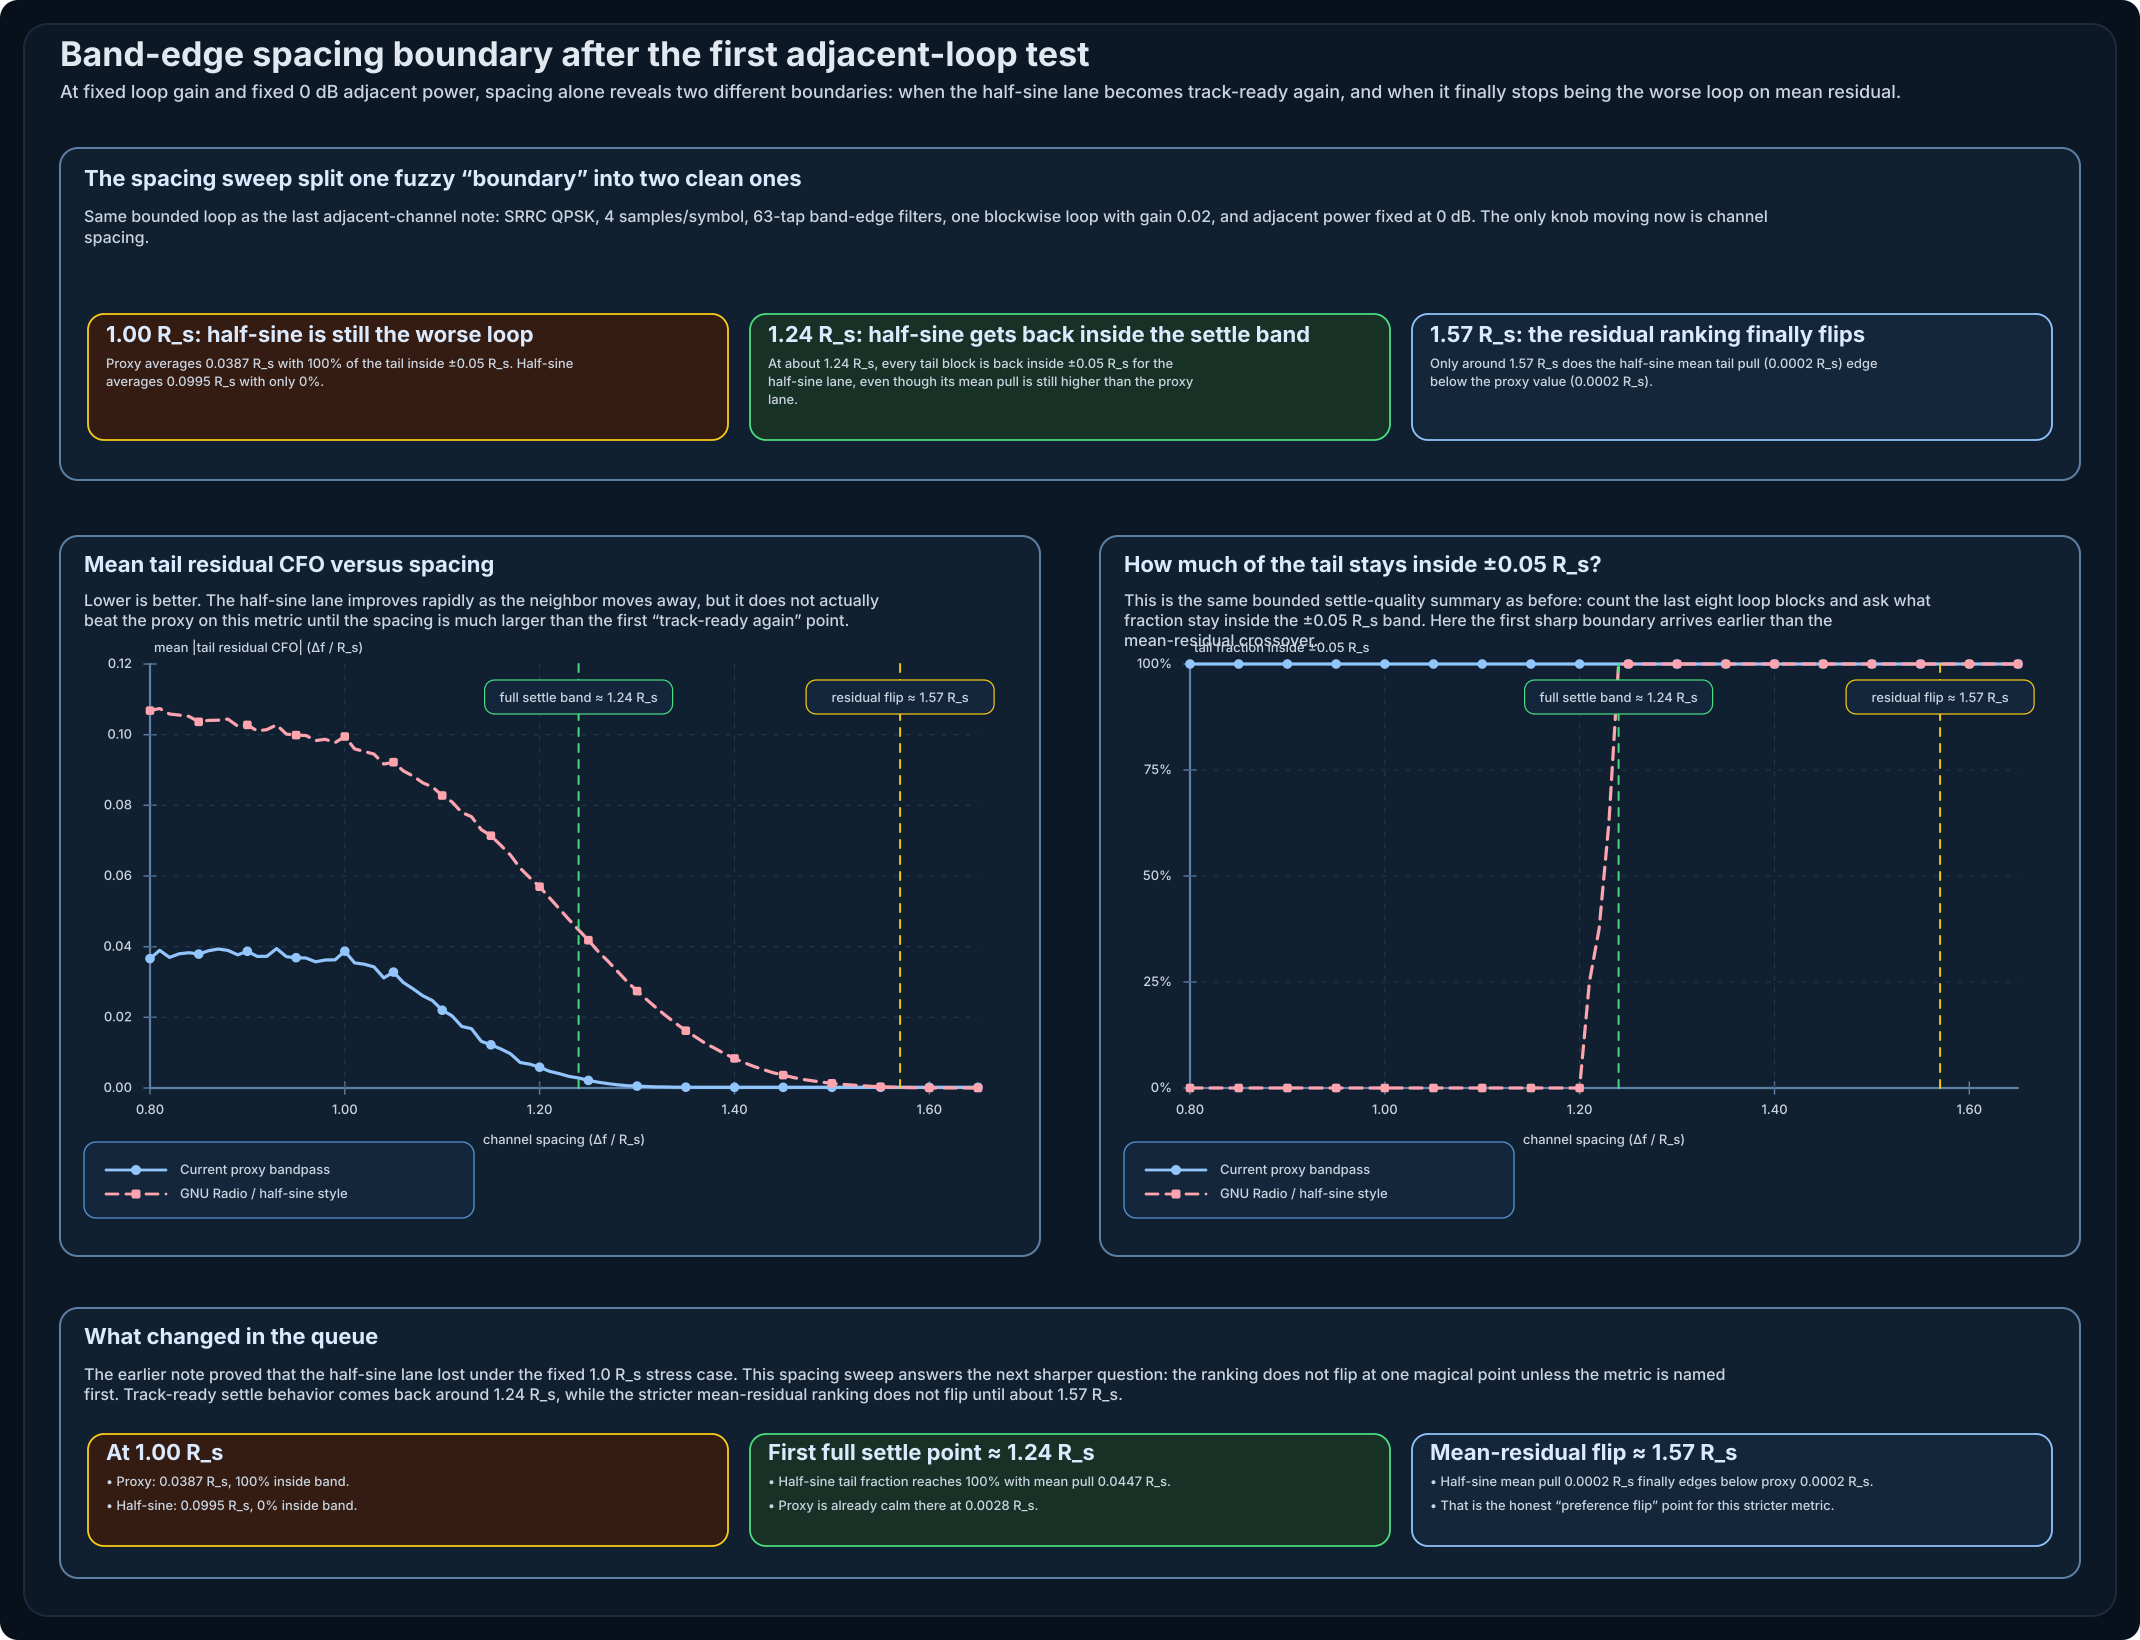

The table this chart was drawn from, first rows:
design, samples_per_symbol, symbol_count, desired_seed, adjacent_seed, trim, tap_count, rolloff, desired_normalized_cfo, channel_spacing, block_symbols, loop_gain, tail_block_count, settle_threshold, adjacent_enabled, adjacent_relative_power_db, orientation_sign, isolated_central_slope_wrt_deltaf_over_R…, final_residual_cfo, tail_mean_abs_residual_cfo, tail_peak_abs_residual_cfo, tail_within_threshold_fraction, tail_mean_abs_detector_output
proxy_bandpass, 4, 3072, 19, 173, 96, 63, 0.35, 0.0, 0.8, 96, 0.02, 8, 0.05, True, 0.0, -1.0, 0.742, 0.0415, 0.03661, 0.0415, 1.0, 0.06503
gnuradio_half_sine, 4, 3072, 19, 173, 96, 63, 0.35, 0.0, 0.8, 96, 0.02, 8, 0.05, True, 0.0, 1.0, 1.005, 0.1187, 0.1068, 0.1187, 0.0, 0.1751
proxy_bandpass, 4, 3072, 19, 173, 96, 63, 0.35, 0.0, 0.81, 96, 0.02, 8, 0.05, True, 0.0, -1.0, 0.742, 0.04369, 0.03897, 0.04369, 1.0, 0.0623
gnuradio_half_sine, 4, 3072, 19, 173, 96, 63, 0.35, 0.0, 0.81, 96, 0.02, 8, 0.05, True, 0.0, 1.0, 1.005, 0.119, 0.1074, 0.119, 0.0, 0.1659
proxy_bandpass, 4, 3072, 19, 173, 96, 63, 0.35, 0.0, 0.82, 96, 0.02, 8, 0.05, True, 0.0, -1.0, 0.742, 0.04125, 0.03695, 0.04125, 1.0, 0.05941
gnuradio_half_sine, 4, 3072, 19, 173, 96, 63, 0.35, 0.0, 0.82, 96, 0.02, 8, 0.05, True, 0.0, 1.0, 1.005, 0.1172, 0.1058, 0.1172, 0.0, 0.1667
proxy_bandpass, 4, 3072, 19, 173, 96, 63, 0.35, 0.0, 0.83, 96, 0.02, 8, 0.05, True, 0.0, -1.0, 0.742, 0.0423, 0.03799, 0.0423, 1.0, 0.06047
gnuradio_half_sine, 4, 3072, 19, 173, 96, 63, 0.35, 0.0, 0.83, 96, 0.02, 8, 0.05, True, 0.0, 1.0, 1.005, 0.1171, 0.1055, 0.1171, 0.0, 0.1667
proxy_bandpass, 4, 3072, 19, 173, 96, 63, 0.35, 0.0, 0.84, 96, 0.02, 8, 0.05, True, 0.0, -1.0, 0.742, 0.04258, 0.03828, 0.04258, 1.0, 0.06215
gnuradio_half_sine, 4, 3072, 19, 173, 96, 63, 0.35, 0.0, 0.84, 96, 0.02, 8, 0.05, True, 0.0, 1.0, 1.005, 0.1168, 0.1052, 0.1168, 0.0, 0.1667
proxy_bandpass, 4, 3072, 19, 173, 96, 63, 0.35, 0.0, 0.85, 96, 0.02, 8, 0.05, True, 0.0, -1.0, 0.742, 0.04197, 0.03791, 0.04197, 1.0, 0.05675
gnuradio_half_sine, 4, 3072, 19, 173, 96, 63, 0.35, 0.0, 0.85, 96, 0.02, 8, 0.05, True, 0.0, 1.0, 1.005, 0.1154, 0.1037, 0.1154, 0.0, 0.1648
proxy_bandpass, 4, 3072, 19, 173, 96, 63, 0.35, 0.0, 0.86, 96, 0.02, 8, 0.05, True, 0.0, -1.0, 0.742, 0.04279, 0.03884, 0.04279, 1.0, 0.05897
gnuradio_half_sine, 4, 3072, 19, 173, 96, 63, 0.35, 0.0, 0.86, 96, 0.02, 8, 0.05, True, 0.0, 1.0, 1.005, 0.1155, 0.104, 0.1155, 0.0, 0.1636
proxy_bandpass, 4, 3072, 19, 173, 96, 63, 0.35, 0.0, 0.87, 96, 0.02, 8, 0.05, True, 0.0, -1.0, 0.742, 0.04356, 0.03934, 0.04356, 1.0, 0.05776
gnuradio_half_sine, 4, 3072, 19, 173, 96, 63, 0.35, 0.0, 0.87, 96, 0.02, 8, 0.05, True, 0.0, 1.0, 1.005, 0.1157, 0.1041, 0.1157, 0.0, 0.1614
proxy_bandpass, 4, 3072, 19, 173, 96, 63, 0.35, 0.0, 0.88, 96, 0.02, 8, 0.05, True, 0.0, -1.0, 0.742, 0.04287, 0.03894, 0.04287, 1.0, 0.05661
gnuradio_half_sine, 4, 3072, 19, 173, 96, 63, 0.35, 0.0, 0.88, 96, 0.02, 8, 0.05, True, 0.0, 1.0, 1.005, 0.116, 0.1044, 0.116, 0.0, 0.1611
proxy_bandpass, 4, 3072, 19, 173, 96, 63, 0.35, 0.0, 0.89, 96, 0.02, 8, 0.05, True, 0.0, -1.0, 0.742, 0.04175, 0.03769, 0.04175, 1.0, 0.05716
gnuradio_half_sine, 4, 3072, 19, 173, 96, 63, 0.35, 0.0, 0.89, 96, 0.02, 8, 0.05, True, 0.0, 1.0, 1.005, 0.1141, 0.1024, 0.1141, 0.0, 0.1612
proxy_bandpass, 4, 3072, 19, 173, 96, 63, 0.35, 0.0, 0.9, 96, 0.02, 8, 0.05, True, 0.0, -1.0, 0.742, 0.04298, 0.03868, 0.04298, 1.0, 0.05944
gnuradio_half_sine, 4, 3072, 19, 173, 96, 63, 0.35, 0.0, 0.9, 96, 0.02, 8, 0.05, True, 0.0, 1.0, 1.005, 0.1145, 0.1028, 0.1145, 0.0, 0.1622
proxy_bandpass, 4, 3072, 19, 173, 96, 63, 0.35, 0.0, 0.91, 96, 0.02, 8, 0.05, True, 0.0, -1.0, 0.742, 0.04138, 0.03723, 0.04138, 1.0, 0.05518
gnuradio_half_sine, 4, 3072, 19, 173, 96, 63, 0.35, 0.0, 0.91, 96, 0.02, 8, 0.05, True, 0.0, 1.0, 1.005, 0.1126, 0.1011, 0.1126, 0.0, 0.1567
proxy_bandpass, 4, 3072, 19, 173, 96, 63, 0.35, 0.0, 0.92, 96, 0.02, 8, 0.05, True, 0.0, -1.0, 0.742, 0.04119, 0.03727, 0.04119, 1.0, 0.0562
gnuradio_half_sine, 4, 3072, 19, 173, 96, 63, 0.35, 0.0, 0.92, 96, 0.02, 8, 0.05, True, 0.0, 1.0, 1.005, 0.1131, 0.1014, 0.1131, 0.0, 0.1594
proxy_bandpass, 4, 3072, 19, 173, 96, 63, 0.35, 0.0, 0.93, 96, 0.02, 8, 0.05, True, 0.0, -1.0, 0.742, 0.0434, 0.03946, 0.0434, 1.0, 0.05638
gnuradio_half_sine, 4, 3072, 19, 173, 96, 63, 0.35, 0.0, 0.93, 96, 0.02, 8, 0.05, True, 0.0, 1.0, 1.005, 0.1142, 0.1028, 0.1142, 0.0, 0.157
proxy_bandpass, 4, 3072, 19, 173, 96, 63, 0.35, 0.0, 0.94, 96, 0.02, 8, 0.05, True, 0.0, -1.0, 0.742, 0.04126, 0.03717, 0.04126, 1.0, 0.05338
gnuradio_half_sine, 4, 3072, 19, 173, 96, 63, 0.35, 0.0, 0.94, 96, 0.02, 8, 0.05, True, 0.0, 1.0, 1.005, 0.1116, 0.1002, 0.1116, 0.0, 0.1551
proxy_bandpass, 4, 3072, 19, 173, 96, 63, 0.35, 0.0, 0.95, 96, 0.02, 8, 0.05, True, 0.0, -1.0, 0.742, 0.04135, 0.03688, 0.04135, 1.0, 0.05792
gnuradio_half_sine, 4, 3072, 19, 173, 96, 63, 0.35, 0.0, 0.95, 96, 0.02, 8, 0.05, True, 0.0, 1.0, 1.005, 0.1116, 0.09989, 0.1116, 0.0, 0.1565
proxy_bandpass, 4, 3072, 19, 173, 96, 63, 0.35, 0.0, 0.96, 96, 0.02, 8, 0.05, True, 0.0, -1.0, 0.742, 0.04077, 0.0368, 0.04077, 1.0, 0.05535
gnuradio_half_sine, 4, 3072, 19, 173, 96, 63, 0.35, 0.0, 0.96, 96, 0.02, 8, 0.05, True, 0.0, 1.0, 1.005, 0.111, 0.09977, 0.111, 0.0, 0.1524
proxy_bandpass, 4, 3072, 19, 173, 96, 63, 0.35, 0.0, 0.97, 96, 0.02, 8, 0.05, True, 0.0, -1.0, 0.742, 0.04007, 0.03572, 0.04007, 1.0, 0.05975
gnuradio_half_sine, 4, 3072, 19, 173, 96, 63, 0.35, 0.0, 0.97, 96, 0.02, 8, 0.05, True, 0.0, 1.0, 1.005, 0.1099, 0.09833, 0.1099, 0.0, 0.1561
proxy_bandpass, 4, 3072, 19, 173, 96, 63, 0.35, 0.0, 0.98, 96, 0.02, 8, 0.05, True, 0.0, -1.0, 0.742, 0.04061, 0.03623, 0.04061, 1.0, 0.05922
gnuradio_half_sine, 4, 3072, 19, 173, 96, 63, 0.35, 0.0, 0.98, 96, 0.02, 8, 0.05, True, 0.0, 1.0, 1.005, 0.1102, 0.0987, 0.1102, 0.0, 0.1556
proxy_bandpass, 4, 3072, 19, 173, 96, 63, 0.35, 0.0, 0.99, 96, 0.02, 8, 0.05, True, 0.0, -1.0, 0.742, 0.04024, 0.03628, 0.04024, 1.0, 0.05137
gnuradio_half_sine, 4, 3072, 19, 173, 96, 63, 0.35, 0.0, 0.99, 96, 0.02, 8, 0.05, True, 0.0, 1.0, 1.005, 0.109, 0.09775, 0.109, 0.0, 0.1499
proxy_bandpass, 4, 3072, 19, 173, 96, 63, 0.35, 0.0, 1.0, 96, 0.02, 8, 0.05, True, 0.0, -1.0, 0.742, 0.04273, 0.03872, 0.04273, 1.0, 0.05252
gnuradio_half_sine, 4, 3072, 19, 173, 96, 63, 0.35, 0.0, 1.0, 96, 0.02, 8, 0.05, True, 0.0, 1.0, 1.005, 0.1107, 0.09949, 0.1107, 0.0, 0.1493
proxy_bandpass, 4, 3072, 19, 173, 96, 63, 0.35, 0.0, 1.01, 96, 0.02, 8, 0.05, True, 0.0, -1.0, 0.742, 0.03877, 0.0354, 0.03877, 1.0, 0.04763
gnuradio_half_sine, 4, 3072, 19, 173, 96, 63, 0.35, 0.0, 1.01, 96, 0.02, 8, 0.05, True, 0.0, 1.0, 1.005, 0.1069, 0.09597, 0.1069, 0.0, 0.1471
proxy_bandpass, 4, 3072, 19, 173, 96, 63, 0.35, 0.0, 1.02, 96, 0.02, 8, 0.05, True, 0.0, -1.0, 0.742, 0.03856, 0.03504, 0.03856, 1.0, 0.05149
gnuradio_half_sine, 4, 3072, 19, 173, 96, 63, 0.35, 0.0, 1.02, 96, 0.02, 8, 0.05, True, 0.0, 1.0, 1.005, 0.1063, 0.09524, 0.1063, 0.0, 0.1499
proxy_bandpass, 4, 3072, 19, 173, 96, 63, 0.35, 0.0, 1.03, 96, 0.02, 8, 0.05, True, 0.0, -1.0, 0.742, 0.03766, 0.03426, 0.03766, 1.0, 0.04929
gnuradio_half_sine, 4, 3072, 19, 173, 96, 63, 0.35, 0.0, 1.03, 96, 0.02, 8, 0.05, True, 0.0, 1.0, 1.005, 0.1054, 0.09451, 0.1054, 0.0, 0.1476
proxy_bandpass, 4, 3072, 19, 173, 96, 63, 0.35, 0.0, 1.04, 96, 0.02, 8, 0.05, True, 0.0, -1.0, 0.742, 0.03382, 0.03116, 0.03382, 1.0, 0.04091
gnuradio_half_sine, 4, 3072, 19, 173, 96, 63, 0.35, 0.0, 1.04, 96, 0.02, 8, 0.05, True, 0.0, 1.0, 1.005, 0.1023, 0.09166, 0.1023, 0.0, 0.1436
proxy_bandpass, 4, 3072, 19, 173, 96, 63, 0.35, 0.0, 1.05, 96, 0.02, 8, 0.05, True, 0.0, -1.0, 0.742, 0.03597, 0.03279, 0.03597, 1.0, 0.0443
gnuradio_half_sine, 4, 3072, 19, 173, 96, 63, 0.35, 0.0, 1.05, 96, 0.02, 8, 0.05, True, 0.0, 1.0, 1.005, 0.1031, 0.0922, 0.1031, 0.0, 0.1444
proxy_bandpass, 4, 3072, 19, 173, 96, 63, 0.35, 0.0, 1.06, 96, 0.02, 8, 0.05, True, 0.0, -1.0, 0.742, 0.03238, 0.02987, 0.03238, 1.0, 0.03836
gnuradio_half_sine, 4, 3072, 19, 173, 96, 63, 0.35, 0.0, 1.06, 96, 0.02, 8, 0.05, True, 0.0, 1.0, 1.005, 0.1001, 0.08976, 0.1001, 0.0, 0.1403
proxy_bandpass, 4, 3072, 19, 173, 96, 63, 0.35, 0.0, 1.07, 96, 0.02, 8, 0.05, True, 0.0, -1.0, 0.742, 0.03075, 0.02808, 0.03075, 1.0, 0.03937
gnuradio_half_sine, 4, 3072, 19, 173, 96, 63, 0.35, 0.0, 1.07, 96, 0.02, 8, 0.05, True, 0.0, 1.0, 1.005, 0.0987, 0.08829, 0.0987, 0.0, 0.1415
proxy_bandpass, 4, 3072, 19, 173, 96, 63, 0.35, 0.0, 1.08, 96, 0.02, 8, 0.05, True, 0.0, -1.0, 0.742, 0.02862, 0.02609, 0.02862, 1.0, 0.03857
gnuradio_half_sine, 4, 3072, 19, 173, 96, 63, 0.35, 0.0, 1.08, 96, 0.02, 8, 0.05, True, 0.0, 1.0, 1.005, 0.09654, 0.08638, 0.09654, 0.0, 0.1391
proxy_bandpass, 4, 3072, 19, 173, 96, 63, 0.35, 0.0, 1.09, 96, 0.02, 8, 0.05, True, 0.0, -1.0, 0.742, 0.02721, 0.02472, 0.02721, 1.0, 0.03526
gnuradio_half_sine, 4, 3072, 19, 173, 96, 63, 0.35, 0.0, 1.09, 96, 0.02, 8, 0.05, True, 0.0, 1.0, 1.005, 0.09514, 0.0852, 0.09514, 0.0, 0.1348
... 112 more rows
